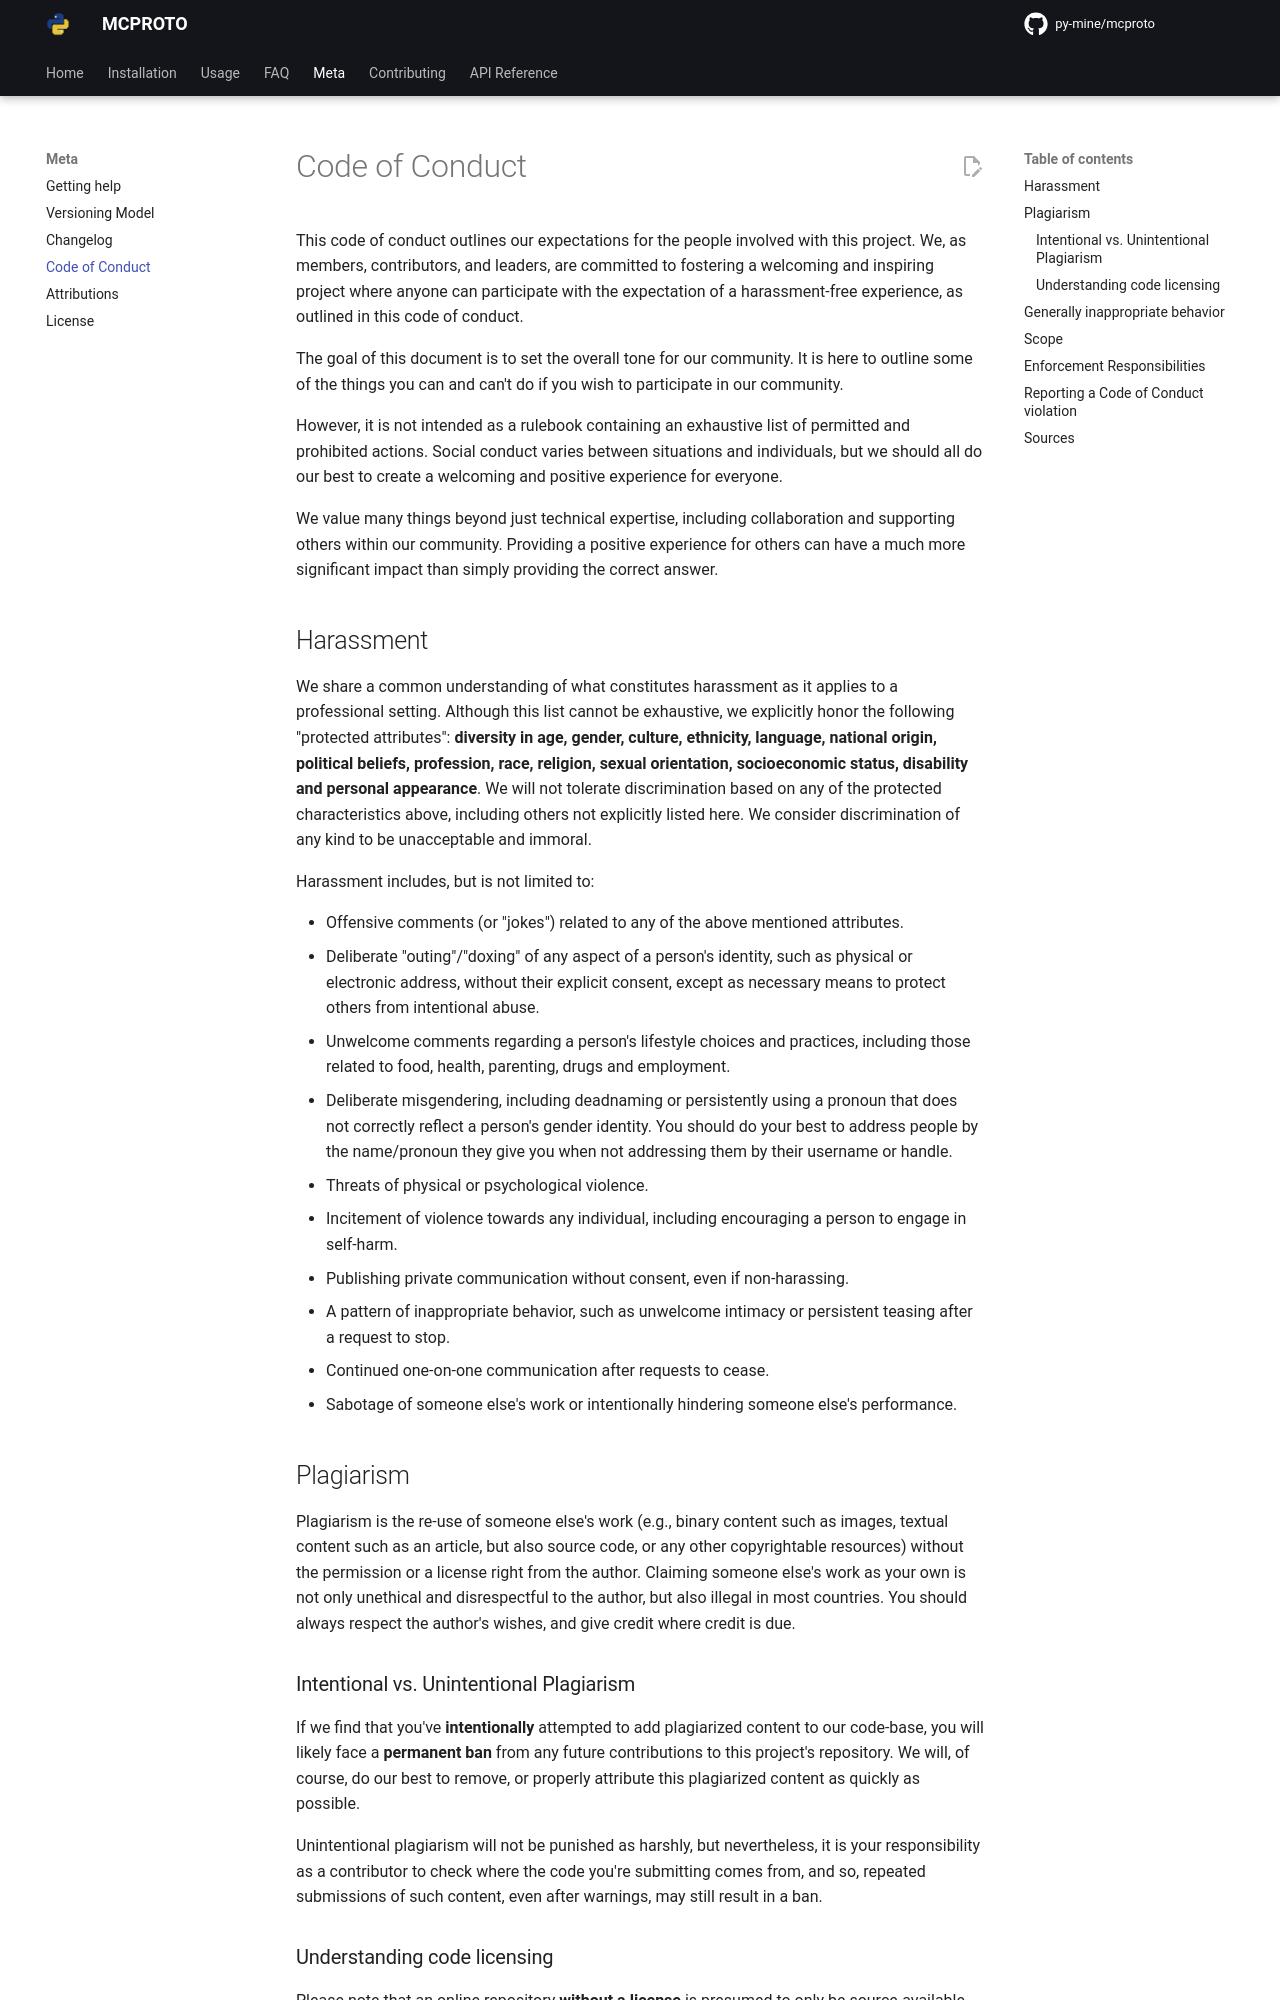

repository: py-mine/mcproto · page: latest/meta/code-of-conduct/index.html · generator: mkdocs

# Code of Conduct

This code of conduct outlines our expectations for the people involved with this project. We, as members, contributors,
and leaders, are committed to fostering a welcoming and inspiring project where anyone can participate with the
expectation of a harassment-free experience, as outlined in this code of conduct.

The goal of this document is to set the overall tone for our community. It is here to outline some of the things you can
and can't do if you wish to participate in our community.

However, it is not intended as a rulebook containing an exhaustive list of permitted and prohibited actions. Social
conduct varies between situations and individuals, but we should all do our best to create a welcoming and positive
experience for everyone.

We value many things beyond just technical expertise, including collaboration and supporting others within our
community. Providing a positive experience for others can have a much more significant impact than simply providing the
correct answer.

## Harassment

We share a common understanding of what constitutes harassment as it applies to a professional setting. Although this
list cannot be exhaustive, we explicitly honor the following "protected attributes": **diversity in age, gender,
culture, ethnicity, language, national origin, political beliefs, profession, race, religion, sexual orientation,
socioeconomic status, disability and personal appearance**. We will not tolerate discrimination based on any of the
protected characteristics above, including others not explicitly listed here. We consider discrimination of any kind to
be unacceptable and immoral.

Harassment includes, but is not limited to:

- Offensive comments (or "jokes") related to any of the above mentioned attributes.
- Deliberate "outing"/"doxing" of any aspect of a person's identity, such as physical or electronic address, without
  their explicit consent, except as necessary means to protect others from intentional abuse.
- Unwelcome comments regarding a person's lifestyle choices and practices, including those related to food, health,
  parenting, drugs and employment.
- Deliberate misgendering, including deadnaming or persistently using a pronoun that does not correctly reflect a
  person's gender identity. You should do your best to address people by the name/pronoun they give you when not
  addressing them by their username or handle.
- Threats of physical or psychological violence.
- Incitement of violence towards any individual, including encouraging a person to engage in self-harm.
- Publishing private communication without consent, even if non-harassing.
- A pattern of inappropriate behavior, such as unwelcome intimacy or persistent teasing after a request to stop.
- Continued one-on-one communication after requests to cease.
- Sabotage of someone else's work or intentionally hindering someone else's performance.

## Plagiarism

Plagiarism is the re-use of someone else's work (e.g., binary content such as images, textual content such as an
article, but also source code, or any other copyrightable resources) without the permission or a license right from the
author. Claiming someone else's work as your own is not only unethical and disrespectful to the author, but also
illegal in most countries. You should always respect the author's wishes, and give credit where credit is due.

### Intentional vs. Unintentional Plagiarism

If we find that you've **intentionally** attempted to add plagiarized content to our code-base, you will likely face a
**permanent ban** from any future contributions to this project's repository. We will, of course, do our best to
remove, or properly attribute this plagiarized content as quickly as possible.

Unintentional plagiarism will not be punished as harshly, but nevertheless, it is your responsibility as a contributor
to check where the code you're submitting comes from, and so, repeated submissions of such content, even after warnings,
may still result in a ban.
